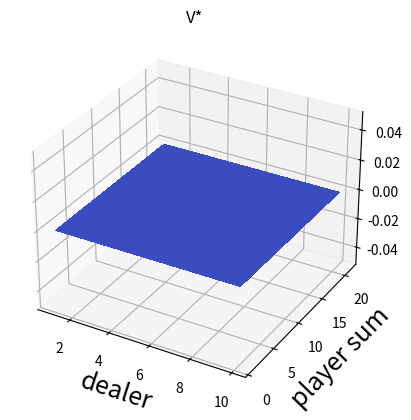

Python code for this plot:
import numpy as np
import matplotlib.pyplot as plt
from mpl_toolkits.mplot3d import Axes3D
from matplotlib import cm

def step(s,a):
    """
    Implements one step for the Easy21 game. a (action) is 0 for hit, 1 for stick. s (state) is of the form (dealer's card,player's sum).
    returns (s',r) where s' is the next state and r is the reward. if s'==-1 then that is the terminal state.
    red cards are -1, black cards are +1
    """
    if (a==0):
        draw = [np.random.choice([-1,1,1]),np.random.randint(1,11)] #draw appropriate card with appropriate colour
        #print draw
        s[1] += draw[0]*draw[1] #player did not go bust, return s and zero reward
        r = 0
        if (s[1]>21 or s[1]<1): #player is bust, terminal-state and -1 reward
            #print "player went bust"
            s[0] = -1
            r = -1
    else:
        while (s[0]<17 and s[0]>=1):
            draw = [np.random.choice([-1,1,1]),np.random.randint(1,11)] #draw appropriate card with appropriate colour
            #print draw
            s[0] += draw[0]*draw[1]
        if (s[0]>21 or s[0]<1):  #dealer is bust, terminal-state
            #print "dealer went bust"
            r = +1
        else: #dealer did not go bust, now the sum will be compared
            #print "dealer did not go bust, comparing cards"
            if (s[0]>s[1]): r = -1
            elif (s[0]<s[1]): r = 1
            else: r = 0

        s[0] = -1
    #print "state,reward is",s,r
    return s,r

"""
So my actions are hit (0) or stick (1)
My state is actually [dealer's card,player's sum]
Rewards are +1,0,-1
"""
num_states = 210.0  # 21*10
num_actions = 2.0
Q = np.zeros((10, 21, 2))  # action value function
V = np.zeros((10, 21))  # state value function
# note that policy will not be explicitly maintained in Monte-Carlo control

Nsa = np.zeros_like(Q)  # number of times chosen state-action pair
Ns = np.zeros_like(V)  # number of times visited state
N0 = 100.0


def policy(s, Q, Nst):  # return action according to epsilon-greedy policy on Q
    greedy_action = np.argmax(Q[s[0] - 1, s[1] - 1])
    epsilon = N0 / (N0 + Nst)
    a = np.random.choice([greedy_action, 0, 1], p=[1 - epsilon, epsilon / 2.0, epsilon / 2.0])
    return a


def run_episode():
    history = []
    state = [np.random.randint(1, 11), np.random.randint(1, 11)]
    old_state = []
    # print "Initial state is",state
    while (state[0] != -1):  # capture an entire episode of experience
        a = policy(state, Q, Ns[state[0] - 1, state[1] - 1])  # always 0 initially
        # print "The action chosen is (0-hit,1-stick)",a
        old_state[:] = state
        temp, r = step(state, a)
        history.append([old_state[:], a, r])

    # print "History accumulated is",history

    reward = 0  # now calculating g - returns
    g = []
    for i in range(len(history) - 1, -1, -1):
        reward += history[i][2]
        # print "Reward",i,reward
        g.append(reward)

    i = 1
    for s, a, r in history:
        Ns[s[0] - 1, s[1] - 1] += 1
        Nsa[s[0] - 1, s[1] - 1, a] += 1
        # print Ns[s[0]-1,s[1]-1],Nsa[s[0]-1,s[1]-1,a]
        Q[s[0] - 1, s[1] - 1, a] = Q[s[0] - 1, s[1] - 1, a] + (1.0 / Nsa[s[0] - 1, s[1] - 1, a]) * (
            g[-i] - Q[s[0] - 1, s[1] - 1, a])
        i += 1

    return Q, history


def get_value_function(Q):
    V = np.zeros((Q.shape[0], Q.shape[1]))
    for i in range(Q.shape[0]):
        for j in range(Q.shape[1]):
            V[i][j] = np.max(Q[i][j])
    return V

def create_surf_plot(X, Y, Z, fig_idx=1):
  fig = plt.figure(fig_idx)
  ax = fig.add_subplot(111, projection="3d")

  surf = ax.plot_surface(X, Y, Z, rstride=1, cstride=1, cmap=cm.coolwarm,
                         linewidth=0, antialiased=False)
  # surf = ax.plot_wireframe(X, Y, Z)

  return surf

def plot_value_function(V):

    # fig = plt.figure()
    # ax = fig.add_subplot(111, projection='3d')
    # X, Y = np.meshgrid(range(V.shape[1]), range(V.shape[0]))
    # ax.plot_wireframe(X, Y, V)
    # ax.set_xlabel('Sum of player cards')
    # ax.set_ylabel('Initial dealer card')
    # plt.show()
    DEALER_RANGE = range(1, 11)
    PLAYER_RANGE = range(1, 22)

    V = np.max(Q, axis=2)
    X, Y = np.mgrid[DEALER_RANGE, PLAYER_RANGE]

    surf = create_surf_plot(X, Y, V)

    plt.title("V*")
    plt.ylabel('player sum', size=18)
    plt.xlabel('dealer', size=18)
    plt.show()
    plt.clf()

if __name__ == "__main__":
    Q, history = run_episode()
    V = get_value_function(Q)
    plot_value_function(V)
    '''
    state = [np.random.randint(1,11),np.random.randint(1,11)]
    action = 0
    state,reward = step(state,action)
    '''
